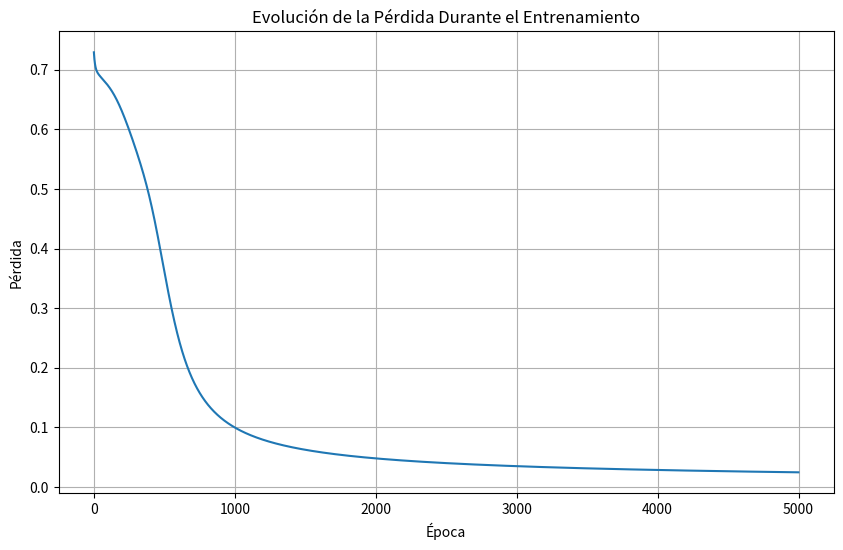
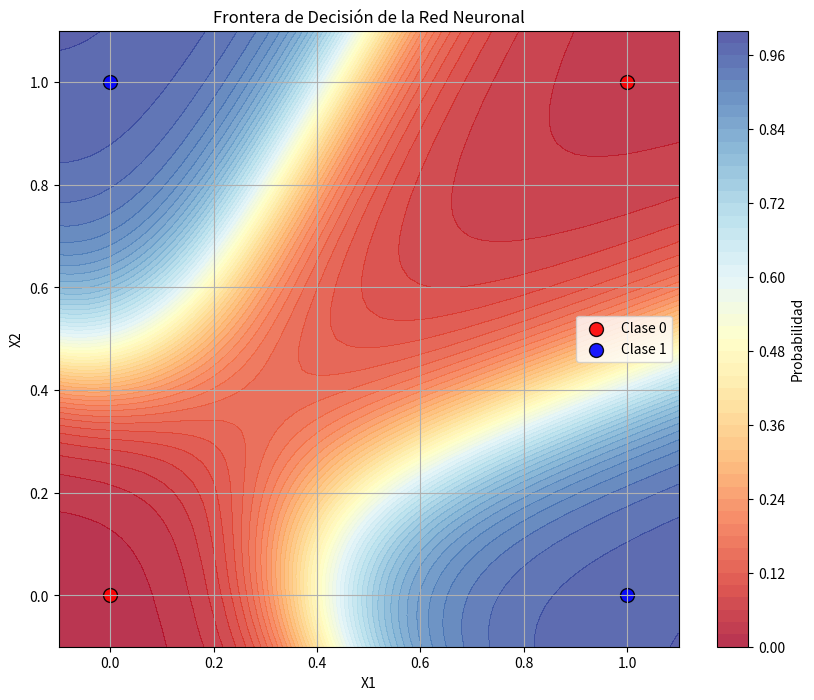

These figures' Python source, in order:
import numpy as np
import matplotlib.pyplot as plt

# ---------- FUNCIONES DE ACTIVACIÓN ----------
def sigmoid(z):
    """
    Función sigmoid con protección contra overflow
    """
    # Clip z para evitar overflow en exp(-z)
    z = np.clip(z, -500, 500)
    return 1 / (1 + np.exp(-z))

def sigmoid_derivative(a):
    """
    Derivada de sigmoid donde a = sigmoid(z)
    """
    return a * (1 - a)

def tanh_derivative(a):
    """
    Derivada de tanh donde a = tanh(z)
    """
    return 1 - a**2

def relu(z):
    """
    Función ReLU (alternativa a tanh)
    """
    return np.maximum(0, z)

def relu_derivative(z):
    """
    Derivada de ReLU
    """
    return (z > 0).astype(float)

# ---------- INICIALIZACIÓN DE PARÁMETROS ----------
def init_params(n_x, n_h, n_y, initialization='xavier', seed=42):
    """
    Inicializa los parámetros de la red neuronal
    
    Args:
        n_x: número de características de entrada
        n_h: número de neuronas en la capa oculta
        n_y: número de neuronas de salida
        initialization: tipo de inicialización ('xavier', 'he', 'random')
        seed: semilla para reproducibilidad
    """
    np.random.seed(seed)
    
    if initialization == 'xavier':
        # Xavier/Glorot initialization - buena para sigmoid/tanh
        W1 = np.random.randn(n_x, n_h) * np.sqrt(1.0 / n_x)
        W2 = np.random.randn(n_h, n_y) * np.sqrt(1.0 / n_h)
    elif initialization == 'he':
        # He initialization - mejor para ReLU
        W1 = np.random.randn(n_x, n_h) * np.sqrt(2.0 / n_x)
        W2 = np.random.randn(n_h, n_y) * np.sqrt(2.0 / n_h)
    else:
        # Inicialización aleatoria simple
        W1 = np.random.randn(n_x, n_h) * 0.1
        W2 = np.random.randn(n_h, n_y) * 0.1
    
    b1 = np.zeros((1, n_h))
    b2 = np.zeros((1, n_y))
    
    return W1, b1, W2, b2

# ---------- PROPAGACIÓN HACIA ADELANTE ----------
def forward(X, W1, b1, W2, b2, activation='tanh'):
    """
    Realiza la propagación hacia adelante
    
    Args:
        X: datos de entrada (m, n_x)
        W1, b1, W2, b2: parámetros de la red
        activation: función de activación para la capa oculta ('tanh' o 'relu')
    
    Returns:
        A2: salida de la red
        cache: valores intermedios para backpropagation
    """
    # Capa oculta
    Z1 = X.dot(W1) + b1
    
    if activation == 'tanh':
        A1 = np.tanh(Z1)
    elif activation == 'relu':
        A1 = relu(Z1)
    else:
        raise ValueError("Activación no soportada")
    
    # Capa de salida
    Z2 = A1.dot(W2) + b2
    A2 = sigmoid(Z2)
    
    cache = (X, Z1, A1, Z2, A2, activation)
    return A2, cache

# ---------- FUNCIÓN DE PÉRDIDA ----------
def compute_loss(A2, Y, loss_type='mse'):
    """
    Calcula la pérdida
    
    Args:
        A2: predicciones (m, n_y)
        Y: etiquetas verdaderas (m, n_y)
        loss_type: tipo de pérdida ('mse' o 'binary_crossentropy')
    """
    m = Y.shape[0]
    
    if loss_type == 'mse':
        loss = np.mean((A2 - Y) ** 2)
    elif loss_type == 'binary_crossentropy':
        # Evitar log(0) con clipping
        A2_clipped = np.clip(A2, 1e-15, 1 - 1e-15)
        loss = -np.mean(Y * np.log(A2_clipped) + (1 - Y) * np.log(1 - A2_clipped))
    else:
        raise ValueError("Tipo de pérdida no soportado")
    
    return loss

# ---------- PROPAGACIÓN HACIA ATRÁS ----------
def backward(cache, W2, A2, Y, loss_type='mse'):
    """
    Realiza la propagación hacia atrás (backpropagation)
    """
    X, Z1, A1, Z2, A2_cache, activation = cache
    m = X.shape[0]
    
    # Gradientes de la capa de salida
    if loss_type == 'mse':
        dA2 = 2 * (A2 - Y) / m
    elif loss_type == 'binary_crossentropy':
        dA2 = (A2 - Y) / m
    else:
        raise ValueError("Tipo de pérdida no soportado")
    
    dZ2 = dA2 * sigmoid_derivative(A2)
    dW2 = A1.T.dot(dZ2)
    db2 = np.sum(dZ2, axis=0, keepdims=True)
    
    # Gradientes de la capa oculta
    dA1 = dZ2.dot(W2.T)
    
    if activation == 'tanh':
        dZ1 = dA1 * tanh_derivative(A1)
    elif activation == 'relu':
        dZ1 = dA1 * relu_derivative(Z1)
    
    dW1 = X.T.dot(dZ1)
    db1 = np.sum(dZ1, axis=0, keepdims=True)
    
    return dW1, db1, dW2, db2

# ---------- ACTUALIZACIÓN DE PARÁMETROS ----------
def update_params(W1, b1, W2, b2, dW1, db1, dW2, db2, lr):
    """
    Actualiza los parámetros usando gradiente descendente
    """
    W1 = W1 - lr * dW1
    b1 = b1 - lr * db1
    W2 = W2 - lr * dW2
    b2 = b2 - lr * db2
    
    return W1, b1, W2, b2

# ---------- ENTRENAMIENTO ----------
def train(X, Y, n_h=4, epochs=10000, lr=0.5, activation='tanh', 
          loss_type='binary_crossentropy', print_every=1000, plot_loss=True):
    """
    Entrena la red neuronal
    
    Args:
        X: datos de entrada (m, n_x)
        Y: etiquetas (m, n_y)
        n_h: número de neuronas en capa oculta
        epochs: número de épocas
        lr: tasa de aprendizaje
        activation: función de activación ('tanh' o 'relu')
        loss_type: tipo de pérdida ('mse' o 'binary_crossentropy')
        print_every: frecuencia de impresión
        plot_loss: si graficar la pérdida
    """
    n_x = X.shape[1]
    n_y = Y.shape[1]
    
    # Inicializar parámetros
    init_type = 'he' if activation == 'relu' else 'xavier'
    W1, b1, W2, b2 = init_params(n_x, n_h, n_y, initialization=init_type)
    
    losses = []
    
    print(f"Iniciando entrenamiento...")
    print(f"Arquitectura: {n_x} -> {n_h} -> {n_y}")
    print(f"Activación: {activation}, Pérdida: {loss_type}")
    print(f"Tasa de aprendizaje: {lr}")
    print("-" * 50)
    
    for i in range(epochs):
        # Forward pass
        A2, cache = forward(X, W1, b1, W2, b2, activation)
        
        # Calcular pérdida
        loss = compute_loss(A2, Y, loss_type)
        losses.append(loss)
        
        # Backward pass
        dW1, db1, dW2, db2 = backward(cache, W2, A2, Y, loss_type)
        
        # Actualizar parámetros
        W1, b1, W2, b2 = update_params(W1, b1, W2, b2, dW1, db1, dW2, db2, lr)
        
        # Imprimir progreso
        if print_every and i % print_every == 0:
            accuracy = compute_accuracy(A2, Y)
            print(f"Época {i:5d} - Pérdida: {loss:.6f} - Precisión: {accuracy:.2f}%")
    
    # Gráfico de pérdida
    if plot_loss:
        plot_training_loss(losses)
    
    print("-" * 50)
    print("Entrenamiento completado!")
    
    return W1, b1, W2, b2, losses

# ---------- PREDICCIÓN ----------
def predict(X, W1, b1, W2, b2, activation='tanh', threshold=0.5):
    """
    Realiza predicciones con la red entrenada
    """
    A2, _ = forward(X, W1, b1, W2, b2, activation)
    predictions = (A2 > threshold).astype(int)
    return predictions, A2

# ---------- MÉTRICAS ----------
def compute_accuracy(A2, Y, threshold=0.5):
    """
    Calcula la precisión de las predicciones
    """
    predictions = (A2 > threshold).astype(int)
    accuracy = np.mean(predictions == Y) * 100
    return accuracy

# ---------- VISUALIZACIÓN ----------
def plot_training_loss(losses):
    """
    Grafica la evolución de la pérdida durante el entrenamiento
    """
    plt.figure(figsize=(10, 6))
    plt.plot(losses)
    plt.title('Evolución de la Pérdida Durante el Entrenamiento')
    plt.xlabel('Época')
    plt.ylabel('Pérdida')
    plt.grid(True)
    plt.show()

def plot_decision_boundary(X, Y, W1, b1, W2, b2, activation='tanh'):
    """
    Visualiza la frontera de decisión (solo para datos 2D)
    """
    if X.shape[1] != 2:
        print("La visualización de frontera de decisión solo funciona para datos 2D")
        return
    
    plt.figure(figsize=(10, 8))
    
    # Crear una malla de puntos
    h = 0.02
    x_min, x_max = X[:, 0].min() - 0.1, X[:, 0].max() + 0.1
    y_min, y_max = X[:, 1].min() - 0.1, X[:, 1].max() + 0.1
    xx, yy = np.meshgrid(np.arange(x_min, x_max, h),
                         np.arange(y_min, y_max, h))
    
    # Hacer predicciones en la malla
    mesh_points = np.c_[xx.ravel(), yy.ravel()]
    _, Z = predict(mesh_points, W1, b1, W2, b2, activation)
    Z = Z.reshape(xx.shape)
    
    # Graficar la frontera de decisión
    plt.contourf(xx, yy, Z, levels=50, alpha=0.8, cmap='RdYlBu')
    plt.colorbar(label='Probabilidad')
    
    # Graficar los puntos de datos
    colors = ['red', 'blue']
    for i in range(2):
        mask = (Y.ravel() == i)
        plt.scatter(X[mask, 0], X[mask, 1], c=colors[i], 
                   s=100, alpha=0.9, edgecolors='black',
                   label=f'Clase {i}')
    
    plt.xlabel('X1')
    plt.ylabel('X2')
    plt.title('Frontera de Decisión de la Red Neuronal')
    plt.legend()
    plt.grid(True)
    plt.show()

# ---------- EJEMPLO DE USO ----------
if __name__ == "__main__":
    # Datos XOR
    X = np.array([[0, 0],
                  [0, 1],
                  [1, 0],
                  [1, 1]])
    Y = np.array([[0], [1], [1], [0]])
    
    print("=== ENTRENAMIENTO DE RED NEURONAL PARA XOR ===\n")
    
    # Entrenar la red
    W1, b1, W2, b2, losses = train(
        X, Y, 
        n_h=4,                           # Neuronas en capa oculta
        epochs=5000,                     # Número de épocas
        lr=0.5,                          # Tasa de aprendizaje
        activation='tanh',               # Función de activación
        loss_type='binary_crossentropy', # Tipo de pérdida
        print_every=1000                 # Frecuencia de impresión
    )
    
    # Hacer predicciones
    predictions, probabilities = predict(X, W1, b1, W2, b2, 'tanh')
    
    print("\n=== RESULTADOS FINALES ===")
    print("Entradas:")
    print(X)
    print("\nSalidas esperadas:")
    print(Y.ravel())
    print("\nPredicciones:")
    print(predictions.ravel())
    print("\nProbabilidades:")
    print(np.round(probabilities.ravel(), 4))
    
    # Calcular precisión final
    final_accuracy = compute_accuracy(probabilities, Y)
    print(f"\nPrecisión final: {final_accuracy:.2f}%")
    
    # Visualizar frontera de decisión
    plot_decision_boundary(X, Y, W1, b1, W2, b2, 'tanh')
